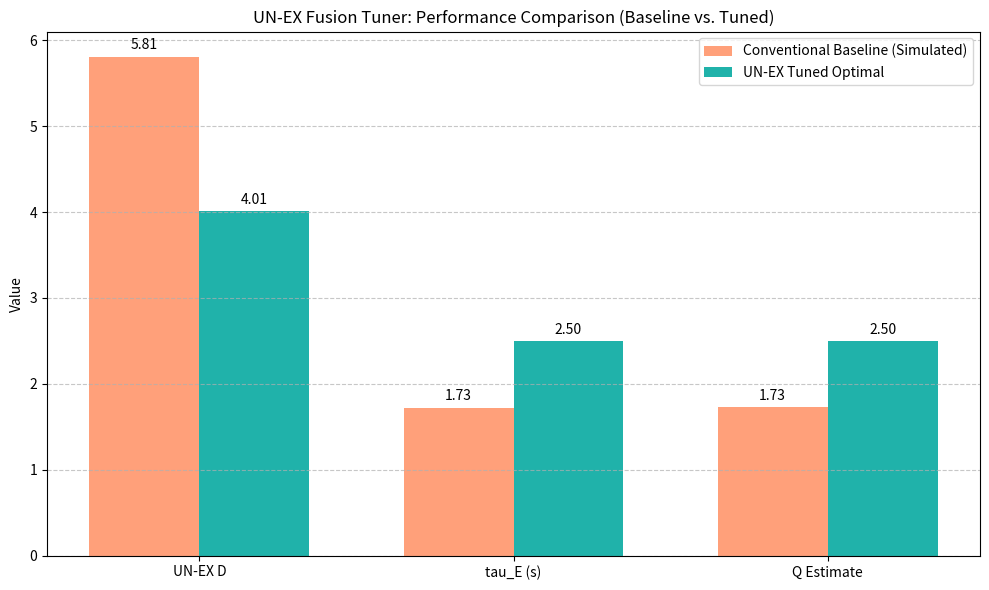

Generate this figure with matplotlib:
import matplotlib.pyplot as plt
import numpy as np

# --- Data from your two scenarios ---
# Scenario 1: "Tokamak Baseline" (UN-EX Tuner set to reflect conventional challenges)
baseline_data = {
    "UN-EX D": 5.810,
    "tau_E (s)": 1.725,
    "Q Estimate": 1.73
}

# Scenario 2: "UN-EX Tuned Optimal" (UN-EX Tuner actively optimized)
tuned_data = {
    "UN-EX D": 4.010,
    "tau_E (s)": 2.499,
    "Q Estimate": 2.50
}

# --- Prepare data for plotting ---
metrics = list(baseline_data.keys())
baseline_values = [baseline_data[m] for m in metrics]
tuned_values = [tuned_data[m] for m in metrics]

x = np.arange(len(metrics)) # the label locations
width = 0.35  # the width of the bars

# --- Create the plot ---
fig, ax = plt.subplots(figsize=(10, 6)) # Adjust figure size for better readability

# Plot bars for Baseline scenario
rects1 = ax.bar(x - width/2, baseline_values, width, label='Conventional Baseline (Simulated)', color='#FFA07A') # Light Salmon
# Plot bars for Tuned scenario
rects2 = ax.bar(x + width/2, tuned_values, width, label='UN-EX Tuned Optimal', color='#20B2AA') # Light Sea Green

# --- Customize the plot ---
ax.set_ylabel('Value')
ax.set_title('UN-EX Fusion Tuner: Performance Comparison (Baseline vs. Tuned)')
ax.set_xticks(x)
ax.set_xticklabels(metrics)
ax.legend()
ax.grid(axis='y', linestyle='--', alpha=0.7)

# Add value labels on top of the bars
def autolabel(rects):
    """Attach a text label above each bar in *rects*, displaying its height."""
    for rect in rects:
        height = rect.get_height()
        ax.annotate(f'{height:.2f}',
                    xy=(rect.get_x() + rect.get_width() / 2, height),
                    xytext=(0, 3),  # 3 points vertical offset
                    textcoords="offset points",
                    ha='center', va='bottom')

autolabel(rects1)
autolabel(rects2)

fig.tight_layout() # Adjust layout to prevent labels from overlapping

# --- Save the plot to a file ---
output_filename = "unex_performance_comparison.png"
plt.savefig(output_filename, dpi=300, bbox_inches='tight') # Save with high resolution
print(f"Graph saved as {output_filename}")
